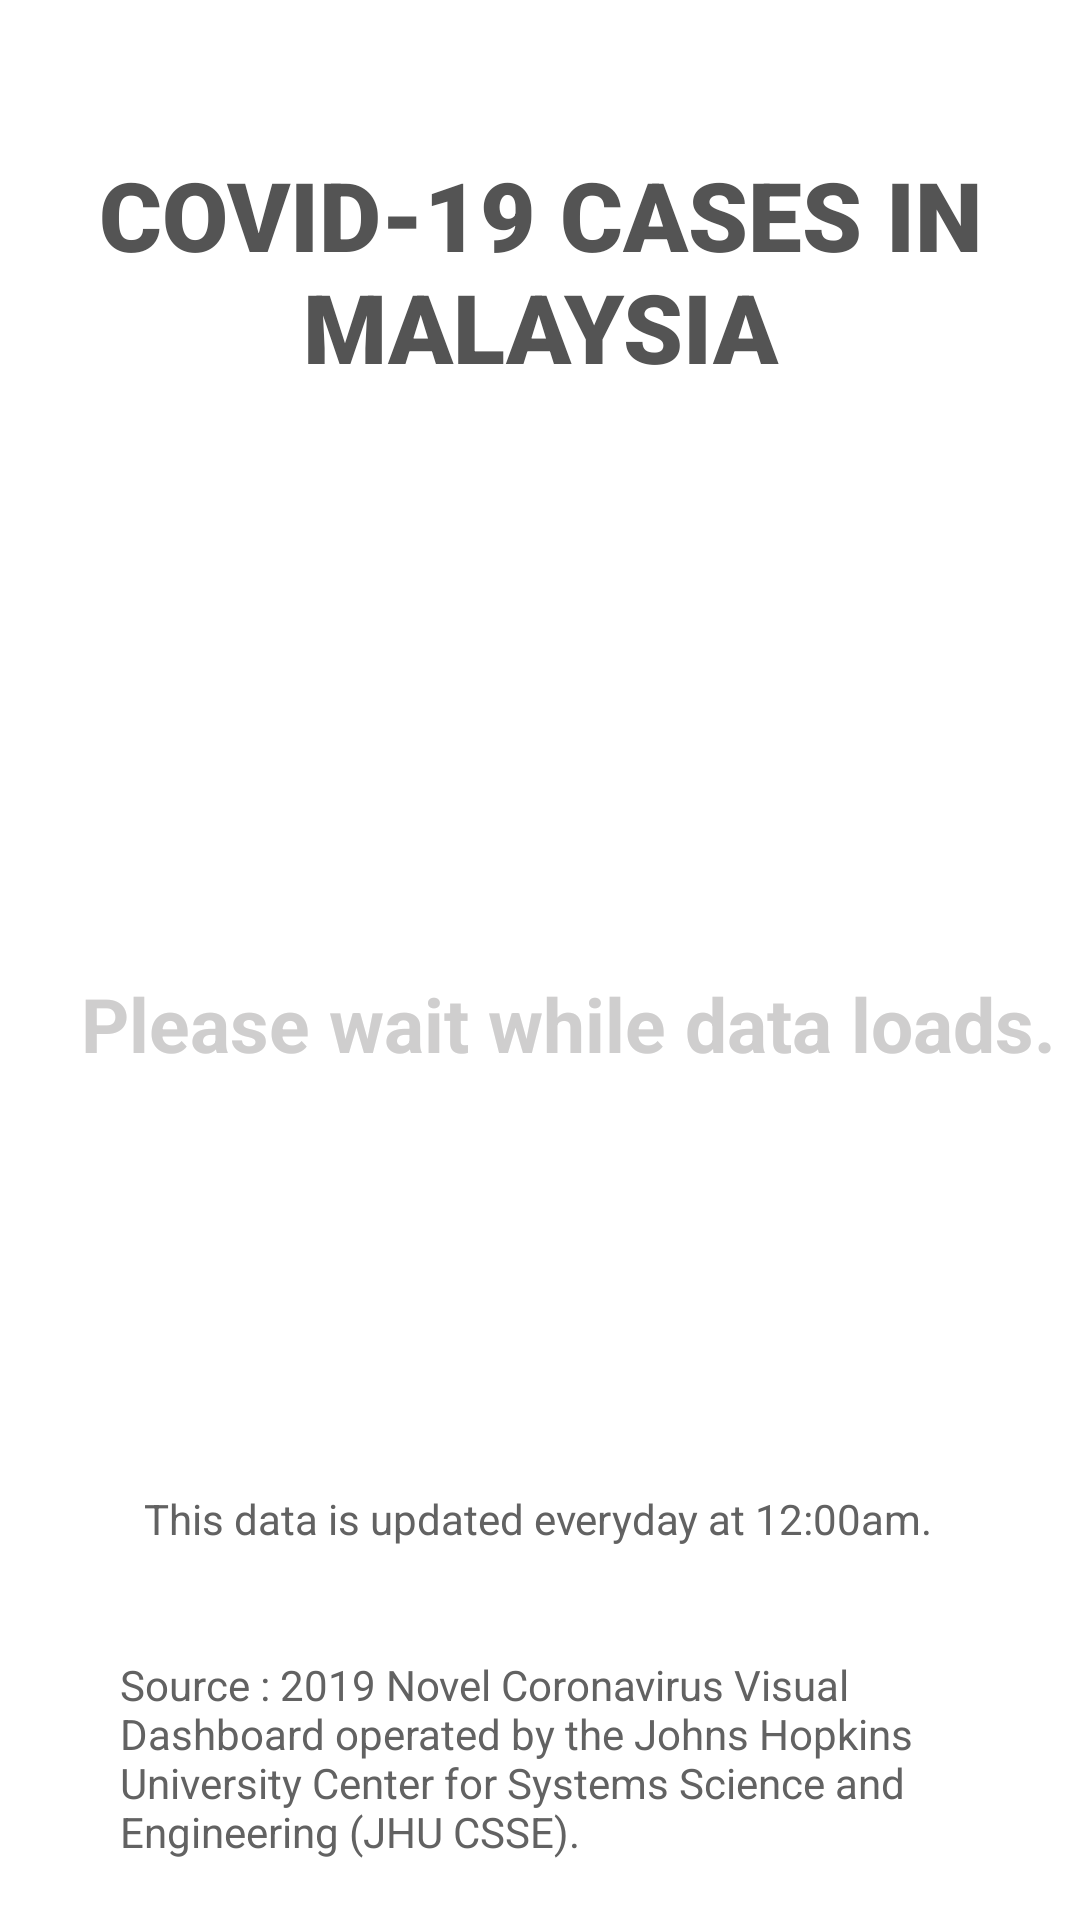

Android layout source for this screen:
<!-- AndroidManifest.xml: application theme AppTheme -->
<!-- res/layout/activity_update.xml -->
<?xml version="1.0" encoding="utf-8"?>
<androidx.constraintlayout.widget.ConstraintLayout xmlns:android="http://schemas.android.com/apk/res/android"
    xmlns:app="http://schemas.android.com/apk/res-auto"
    xmlns:tools="http://schemas.android.com/tools"
    android:layout_width="match_parent"
    android:layout_height="match_parent"
    android:background="@color/white"
    tools:context=".UpdateActivity">

    <TextView
        android:id="@+id/fetcheddata"
        android:layout_width="wrap_content"
        android:layout_height="wrap_content"
        android:fontFamily="sans-serif"
        android:gravity="center"
        android:hint="   Please wait while data loads."
        android:textColor="#626262"
        android:textColorHint="#cfcece"
        android:textSize="25sp"
        android:textStyle="bold"
        app:layout_constraintBottom_toTopOf="@+id/textView"
        app:layout_constraintEnd_toEndOf="parent"
        app:layout_constraintStart_toStartOf="parent"
        app:layout_constraintTop_toBottomOf="@+id/textView2" />

    <TextView
        android:id="@+id/textView"
        android:layout_width="0dp"
        android:layout_height="wrap_content"
        android:layout_marginStart="40dp"
        android:layout_marginLeft="40dp"
        android:layout_marginEnd="40dp"
        android:layout_marginRight="40dp"
        android:layout_marginBottom="20dp"
        android:text="Source : 2019 Novel Coronavirus Visual Dashboard operated by the Johns Hopkins University Center for Systems Science and Engineering (JHU CSSE). "
        android:textColor="#626262"
        app:layout_constraintBottom_toBottomOf="parent"
        app:layout_constraintEnd_toEndOf="parent"
        app:layout_constraintStart_toStartOf="parent" />

    <TextView
        android:layout_width="wrap_content"
        android:layout_height="wrap_content"
        android:text="This data is updated everyday at 12:00am."
        android:textColor="#626262"
        app:layout_constraintBottom_toTopOf="@+id/textView"
        app:layout_constraintEnd_toEndOf="parent"
        app:layout_constraintHorizontal_bias="0.496"
        app:layout_constraintStart_toStartOf="parent"
        app:layout_constraintTop_toBottomOf="@+id/fetcheddata"
        app:layout_constraintVertical_bias="0.793" />

    <TextView
        android:id="@+id/textView2"
        android:layout_width="wrap_content"
        android:layout_height="wrap_content"
        android:layout_marginTop="50dp"
        android:fontFamily="sans-serif-black"
        android:gravity="center"
        android:text="@string/title_updates_activity"
        android:textAlignment="center"
        android:textColor="@color/colorSlideButton"
        android:textSize="32dp"
        app:layout_constraintEnd_toEndOf="parent"
        app:layout_constraintStart_toStartOf="parent"
        app:layout_constraintTop_toTopOf="parent" />

</androidx.constraintlayout.widget.ConstraintLayout>
<!-- resources referenced by this layout -->
<resources>
  <color name="colorSlideButton">#545454</color>
  <string name="title_updates_activity"><b>COVID-19 CASES IN MALAYSIA</b></string>
  <style name="AppTheme" parent="Theme.AppCompat.Light.NoActionBar">
          
          <item name="colorPrimary">@color/colorPrimary</item>
          <item name="colorPrimaryDark">@color/colorPrimaryDark</item>
          <item name="colorAccent">@color/colorAccent</item>
          <item name="windowNoTitle">true</item>
          <item name="windowActionBar">false</item>
  
      </style>
  <color name="colorPrimary">#ff1616</color>
  <color name="colorPrimaryDark">#d40000</color>
  <color name="colorAccent">#03DAC5</color>
  <!-- not gathered from this repository: default colours our renderer supplied (Android Studio template values) -->
  <color name="white">#FFFFFFFF</color>
</resources>
